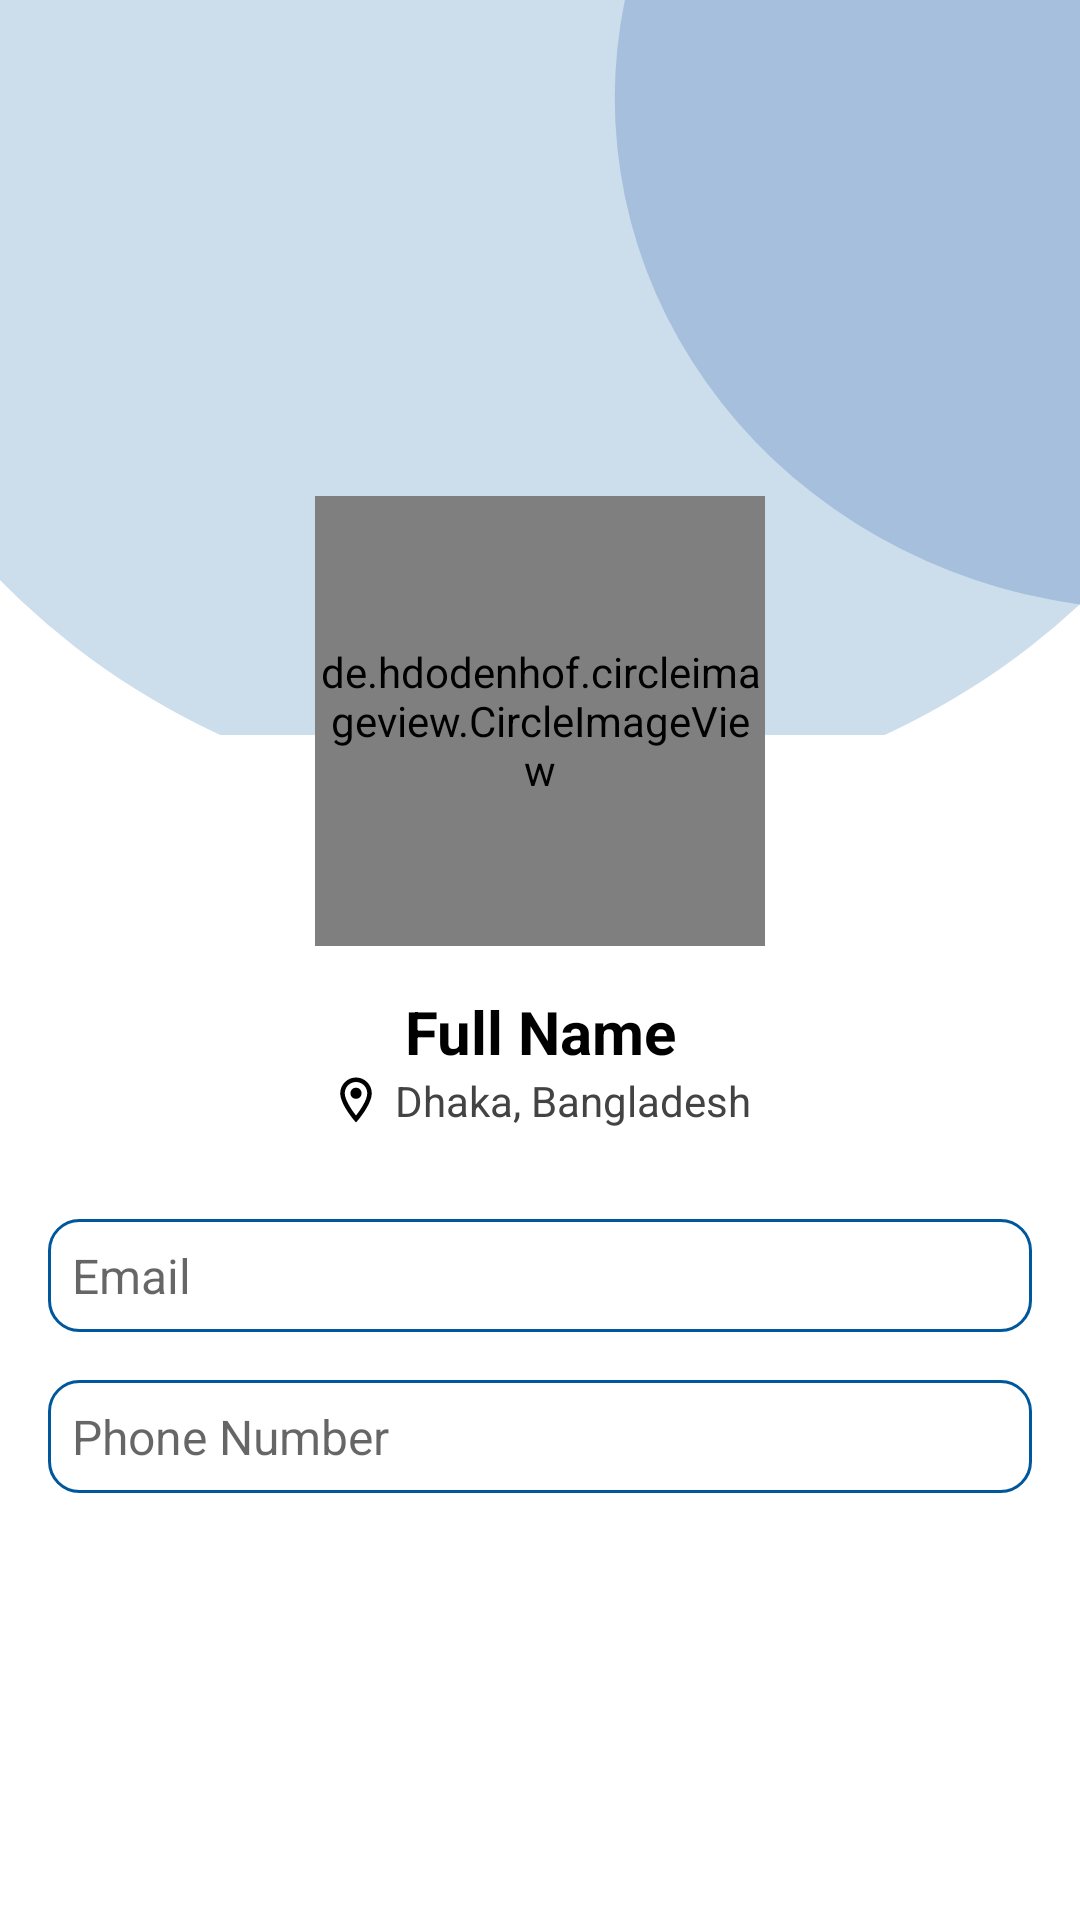

Layout XML and referenced resources for this Android screen:
<!-- AndroidManifest.xml: application theme Theme.ParkingManagementSystem -->
<!-- res/layout/activity_profile.xml -->
<?xml version="1.0" encoding="utf-8"?>
<androidx.constraintlayout.widget.ConstraintLayout xmlns:android="http://schemas.android.com/apk/res/android"
    xmlns:app="http://schemas.android.com/apk/res-auto"
    xmlns:tools="http://schemas.android.com/tools"
    android:layout_width="match_parent"
    android:layout_height="match_parent"
    tools:context=".ui.profile.ProfileActivity">

    <ImageButton
        android:id="@+id/ib_back"
        android:layout_width="wrap_content"
        android:layout_height="wrap_content"
        android:src="@drawable/ic_back"
        android:layout_margin="10dp"
        android:background="@null"
        app:layout_constraintStart_toStartOf="parent"
        app:layout_constraintTop_toTopOf="parent" />

    <ImageView
        android:id="@+id/iv_main_background"
        android:layout_width="match_parent"
        android:layout_height="wrap_content"
        android:scaleType="centerCrop"
        android:src="@drawable/ic_verification_background"
        app:layout_constraintEnd_toEndOf="parent"
        app:layout_constraintHorizontal_bias="0.0"
        app:layout_constraintStart_toStartOf="parent"
        app:layout_constraintTop_toTopOf="parent"
        tools:ignore="ContentDescription" />

    <de.hdodenhof.circleimageview.CircleImageView
        android:id="@+id/civ_user_image"
        android:layout_width="150dp"
        android:layout_height="150dp"
        android:layout_marginTop="-80dp"
        android:src="@drawable/user_images"
        app:layout_constraintEnd_toEndOf="parent"
        app:layout_constraintStart_toStartOf="parent"
        app:layout_constraintTop_toBottomOf="@id/iv_main_background" />


    <TextView
        android:id="@+id/tv_name"
        android:layout_width="wrap_content"
        android:layout_height="wrap_content"
        android:layout_marginHorizontal="16dp"
        android:layout_marginTop="15dp"
        android:gravity="center"
        android:text="@string/full_name"
        android:textColor="@color/black"
        android:textSize="20sp"
        android:textStyle="bold"
        app:layout_constraintEnd_toEndOf="parent"
        app:layout_constraintStart_toStartOf="parent"
        app:layout_constraintTop_toBottomOf="@id/civ_user_image" />

    <TextView
        android:id="@+id/tv_location"
        android:layout_width="wrap_content"
        android:layout_height="wrap_content"
        android:layout_gravity="center"
        android:layout_marginHorizontal="16dp"
        android:drawablePadding="4dp"
        android:gravity="center"
        android:text="@string/dhaka_bangladesh"
        android:textColor="@color/gray"
        android:textSize="14sp"
        app:drawableStartCompat="@drawable/ic_outline_location"
        app:drawableTint="@color/black"
        app:layout_constraintEnd_toEndOf="parent"
        app:layout_constraintStart_toStartOf="parent"
        app:layout_constraintTop_toBottomOf="@id/tv_name" />

    <TextView
        android:id="@+id/tv_email"
        android:layout_width="0dp"
        android:layout_height="wrap_content"
        android:layout_marginHorizontal="16dp"
        android:layout_marginTop="30dp"
        android:background="@drawable/background_edit_text"
        android:hint="@string/email"
        android:inputType="textEmailAddress"
        android:paddingHorizontal="8dp"
        android:paddingVertical="8dp"
        android:textSize="16sp"
        app:layout_constraintEnd_toEndOf="parent"
        app:layout_constraintStart_toStartOf="parent"
        app:layout_constraintTop_toBottomOf="@id/tv_location" />

    <TextView
        android:id="@+id/tv_phoneNumber"
        android:layout_width="0dp"
        android:layout_height="wrap_content"
        android:layout_marginHorizontal="16dp"
        android:layout_marginTop="16dp"
        android:background="@drawable/background_edit_text"
        android:hint="@string/phone_number"
        android:inputType="phone"
        android:paddingHorizontal="8dp"
        android:paddingVertical="8dp"
        android:textSize="16sp"
        app:layout_constraintEnd_toEndOf="parent"
        app:layout_constraintStart_toStartOf="parent"
        app:layout_constraintTop_toBottomOf="@id/tv_email" />

    <TextView
        android:id="@+id/tv_vehicle_number"
        android:layout_width="0dp"
        android:layout_height="wrap_content"
        android:layout_marginHorizontal="16dp"
        android:layout_marginTop="16dp"
        android:background="@drawable/background_edit_text"
        android:hint="@string/vehicle_number"
        android:paddingHorizontal="8dp"
        android:paddingVertical="8dp"
        android:textSize="16sp"
        android:visibility="gone"
        app:layout_constraintEnd_toEndOf="parent"
        app:layout_constraintStart_toStartOf="parent"
        app:layout_constraintTop_toBottomOf="@id/tv_phoneNumber" />
    <TextView
        android:id="@+id/tv_nid"
        android:layout_width="0dp"
        android:layout_height="wrap_content"
        android:layout_marginHorizontal="16dp"
        android:layout_marginTop="16dp"
        android:background="@drawable/background_edit_text"
        android:hint="@string/nid_number"
        android:paddingHorizontal="8dp"
        android:paddingVertical="8dp"
        android:textSize="16sp"
        android:visibility="gone"
        app:layout_constraintEnd_toEndOf="parent"
        app:layout_constraintStart_toStartOf="parent"
        app:layout_constraintTop_toBottomOf="@id/tv_vehicle_number" />

</androidx.constraintlayout.widget.ConstraintLayout>
<!-- resources referenced by this layout -->
<resources>
  <color name="black">#FF000000</color>
  <color name="gray">#434343</color>
  <!-- drawable background_edit_text (drawable) -->
  <?xml version="1.0" encoding="utf-8"?>
  <shape xmlns:android="http://schemas.android.com/apk/res/android">
      <stroke
          android:width="1dp"
          android:color="@color/color_primary" />
      <corners android:radius="10dp" />
  </shape>
  <!-- drawable ic_outline_location (drawable) -->
  <vector xmlns:android="http://schemas.android.com/apk/res/android"
      android:width="18dp"
      android:height="18dp"
      android:viewportWidth="24"
      android:viewportHeight="24"
      android:tint="?attr/colorControlNormal">
    <path
        android:fillColor="@android:color/black"
        android:pathData="M12,2C8.13,2 5,5.13 5,9c0,5.25 7,13 7,13s7,-7.75 7,-13c0,-3.87 -3.13,-7 -7,-7zM7,9c0,-2.76 2.24,-5 5,-5s5,2.24 5,5c0,2.88 -2.88,7.19 -5,9.88C9.92,16.21 7,11.85 7,9z"/>
    <path
        android:fillColor="@android:color/black"
        android:pathData="M12,9m-2.5,0a2.5,2.5 0,1 1,5 0a2.5,2.5 0,1 1,-5 0"/>
  </vector>
  <!-- drawable ic_verification_background (drawable) -->
  <vector xmlns:android="http://schemas.android.com/apk/res/android"
      android:width="300dp"
      android:height="245dp"
      android:viewportWidth="390"
      android:viewportHeight="338">
    <path
        android:pathData="M199.5,66.5m-271.5,0a271.5,271.5 0,1 1,543 0a271.5,271.5 0,1 1,-543 0"
        android:strokeAlpha="0.2"
        android:fillColor="@color/color_primary"
        android:fillAlpha="0.2"/>
    <path
        android:pathData="M418,66m-196,0a196,196 0,1 1,392 0a196,196 0,1 1,-392 0"
        android:strokeAlpha="0.2"
        android:fillColor="@color/color_secondary"
        android:fillAlpha="0.2"/>
  </vector>
  <string name="dhaka_bangladesh">Dhaka, Bangladesh</string>
  <string name="email">Email</string>
  <string name="full_name">Full Name</string>
  <string name="nid_number">NID Number</string>
  <string name="phone_number">Phone Number</string>
  <string name="vehicle_number">Vehicle Number</string>
  <style name="Theme.ParkingManagementSystem" parent="Theme.MaterialComponents.DayNight.NoActionBar">
          
          
          <item name="colorPrimary">@color/color_primary</item>
          <item name="colorPrimaryVariant">@color/color_primary</item>
          <item name="colorOnPrimary">@color/white</item>
          
          <item name="colorSecondary">@color/color_secondary</item>
          <item name="colorSecondaryVariant">@color/color_secondary</item>
          <item name="colorOnSecondary">@color/black</item>
          
          <item name="android:statusBarColor" tools:targetApi="l">?attr/colorPrimaryVariant</item>
          
      </style>
  <color name="color_primary">#01579B</color>
  <color name="color_secondary">#0D47A1</color>
  <color name="white">#FFFFFFFF</color>
</resources>
